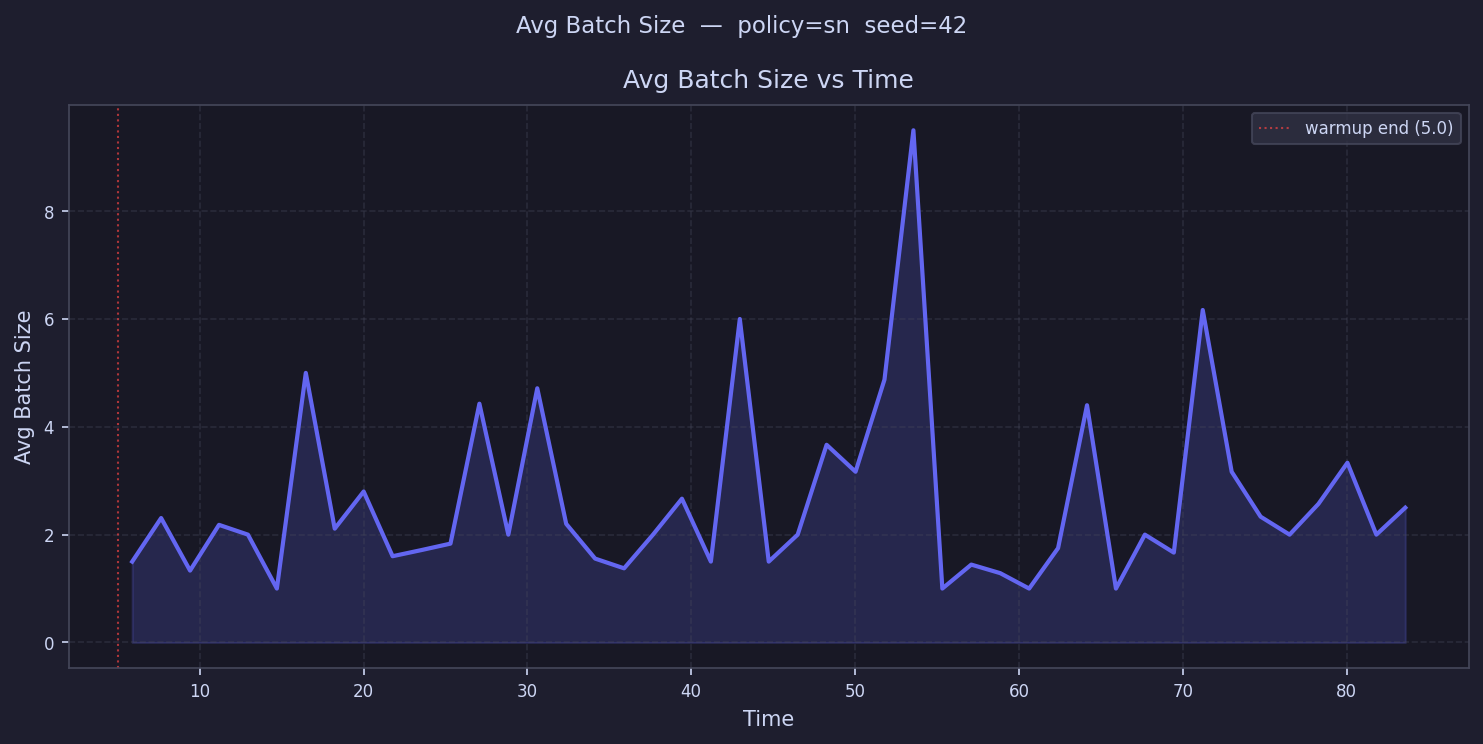

The table this chart was drawn from, first rows:
time, avg_batch_size
5.883, 1.5
7.649, 2.308
9.415, 1.333
11.18, 2.182
12.95, 2.0
14.71, 1.0
16.48, 5.0
18.24, 2.111
20.01, 2.8
21.78, 1.6
23.54, 1.714
25.31, 1.833
27.07, 4.429
28.84, 2.0
30.61, 4.714
32.37, 2.2
34.14, 1.556
35.9, 1.375
37.67, 2.0
39.43, 2.667
41.2, 1.5
42.97, 6.0
44.73, 1.5
46.5, 2.0
48.26, 3.667
50.03, 3.167
51.8, 4.875
53.56, 9.5
55.33, 1.0
57.09, 1.444
58.86, 1.286
60.63, 1.0
62.39, 1.75
64.16, 4.4
65.92, 1.0
67.69, 2.0
69.45, 1.667
71.22, 6.167
72.99, 3.167
74.75, 2.333
76.52, 2.0
78.28, 2.571
80.05, 3.333
81.82, 2.0
83.58, 2.5
85.35, 
87.11, 
88.88, 
90.65, 
92.41, 
